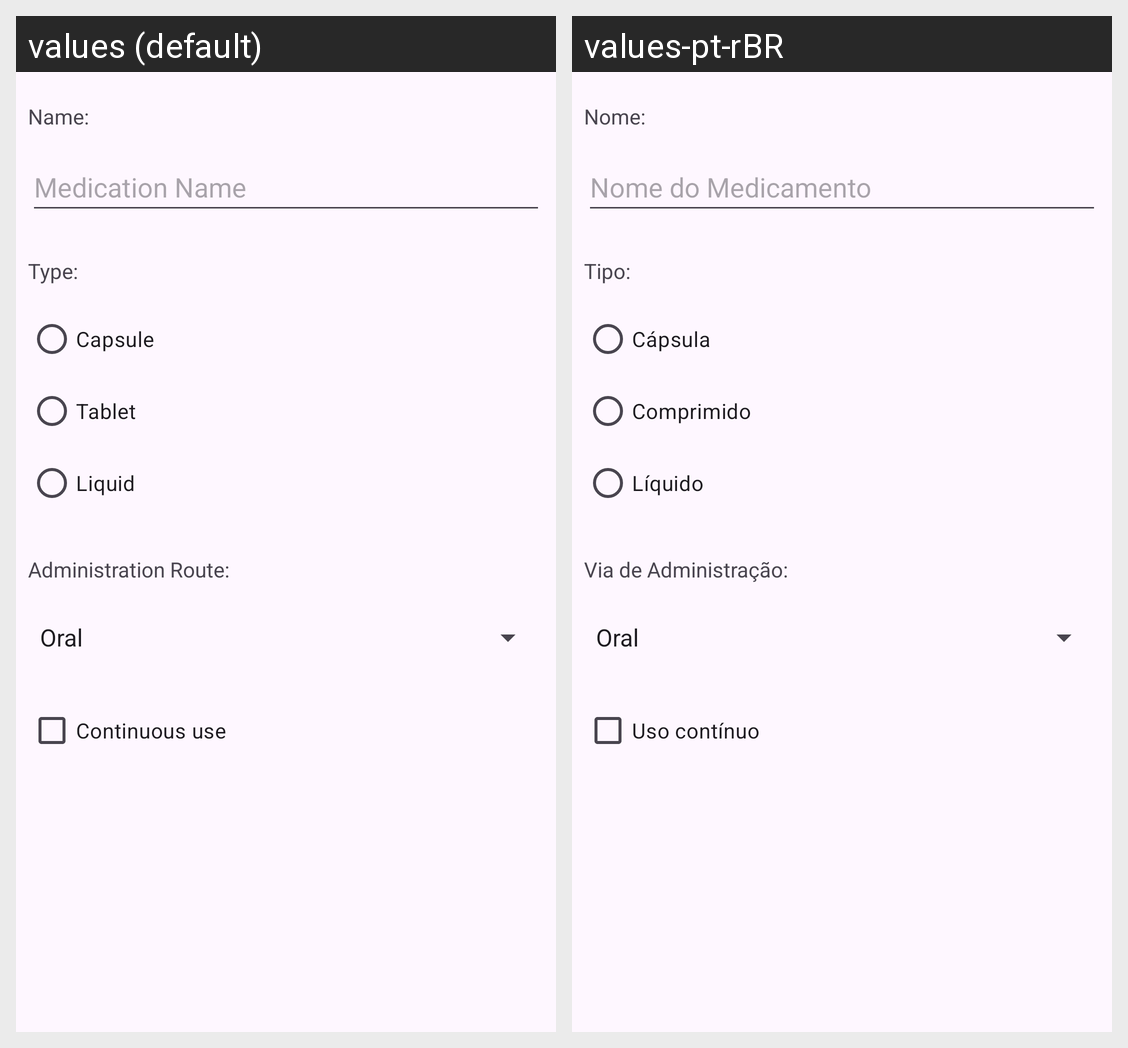

Strings drawn on this Android screen and how each of the app's shown locales translates them:
Android screen res/layout/activity_medicamento.xml rendered under 2 locales, left to right: values (default), values-pt-rBR. Device: Nexus 5 (rendered at 1080×1920; each locale shown at half size, 540×960, under a caption strip naming it); theme Theme.ThemeStylesIcons.
Strings drawn on this screen, with the default value and each locale's value (text and hints the layout hard-codes, and strings that could not be matched under every locale, appear in the picture but are not listed):

nome
  values: Name:
  values-pt-rBR: Nome: 

nome_do_medicamento
  values: Medication Name
  values-pt-rBR: Nome do Medicamento

tipo
  values: Type:
  values-pt-rBR: Tipo: 

uso_continuo
  values: Continuous use
  values-pt-rBR: Uso contínuo

capsula
  values: Capsule
  values-pt-rBR: Cápsula

comprimido
  values: Tablet
  values-pt-rBR: Comprimido

liquido
  values: Liquid
  values-pt-rBR: Líquido

via_de_administracao
  values: Administration Route:
  values-pt-rBR: Via de Administração:
